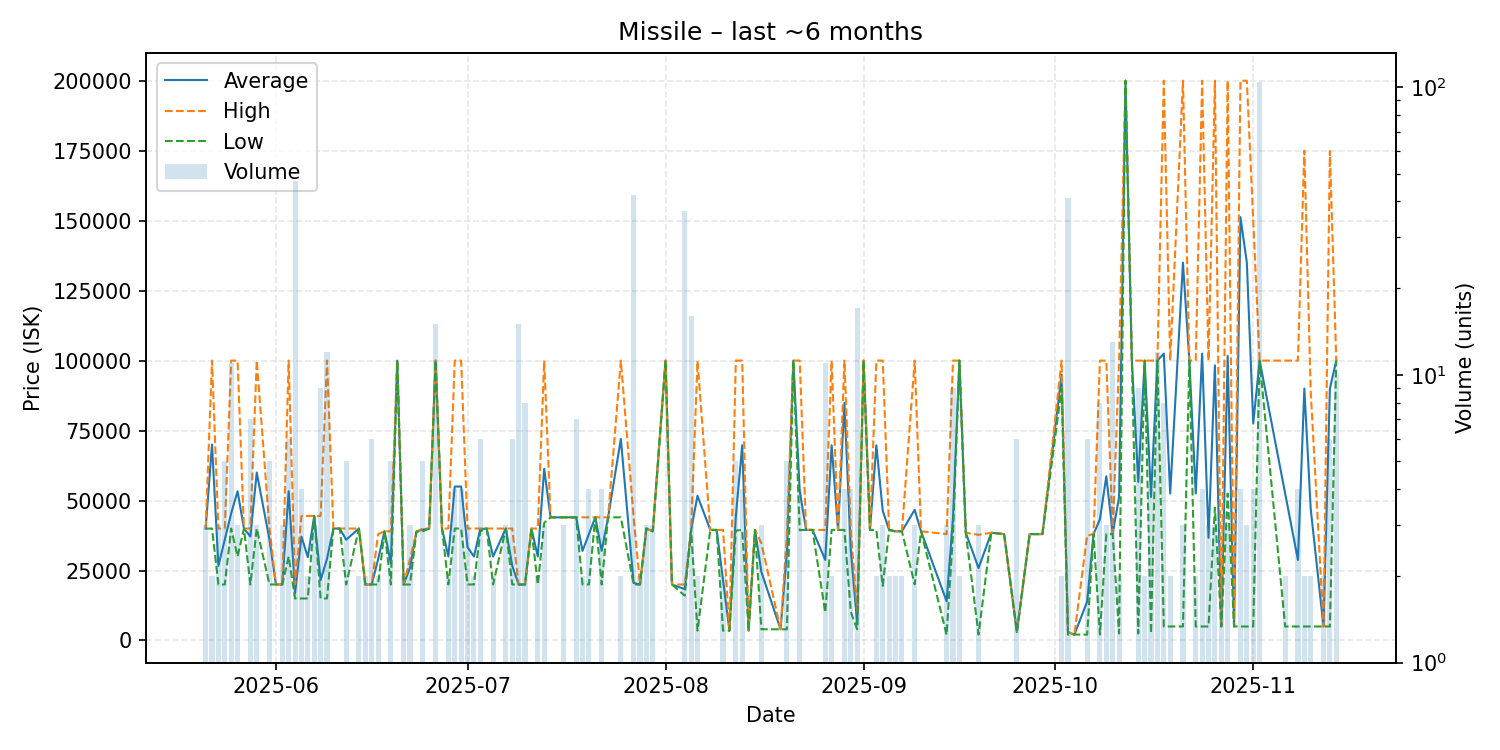

Values plotted in this chart, from the file beside it:
date, average, highest, lowest, order_count, volume
2025-05-21, 39990, 39990, 39990, 3, 3
2025-05-22, 69995, 100000, 39990, 2, 2
2025-05-23, 26660, 39980, 20000, 2, 3
2025-05-24, 35992, 39990, 20000, 4, 5
2025-05-25, 45445, 100000, 39990, 2, 11
2025-05-26, 53323, 99990, 29990, 3, 3
2025-05-27, 39990, 39990, 39990, 1, 1
2025-05-28, 37140, 40000, 20000, 5, 7
2025-05-29, 59997, 99990, 40000, 3, 3
2025-05-31, 36000, 40000, 20000, 5, 5
2025-06-01, 20000, 20000, 20000, 1, 1
2025-06-02, 20003, 20010, 20000, 3, 3
2025-06-03, 53333, 100000, 30000, 4, 6
2025-06-04, 16911, 20000, 15010, 4, 47
2025-06-05, 37120, 44490, 15010, 4, 4
2025-06-06, 29750, 44490, 15010, 2, 2
2025-06-07, 44490, 44490, 44490, 3, 3
2025-06-08, 21561, 44490, 15010, 3, 9
2025-06-09, 29175, 100000, 15010, 3, 12
2025-06-10, 40000, 40000, 40000, 1, 1
2025-06-11, 40000, 40000, 40000, 1, 1
2025-06-12, 36000, 40000, 20000, 5, 5
2025-06-14, 40000, 40000, 40000, 2, 2
2025-06-15, 20000, 20000, 20000, 2, 2
2025-06-16, 20000, 20000, 20000, 2, 6
2025-06-17, 29000, 38000, 20000, 2, 2
2025-06-18, 39000, 39000, 39000, 1, 1
2025-06-19, 27600, 39000, 20000, 5, 5
2025-06-20, 100000, 100000, 100000, 1, 1
2025-06-21, 20000, 20000, 20000, 2, 2
2025-06-22, 26007, 29010, 20000, 3, 3
2025-06-23, 38900, 38900, 38900, 1, 1
2025-06-24, 39600, 40000, 39000, 3, 5
2025-06-25, 40000, 40000, 40000, 1, 1
2025-06-26, 100000, 100000, 100000, 1, 15
2025-06-27, 40000, 40000, 40000, 1, 1
2025-06-28, 30000, 40000, 20000, 2, 2
2025-06-29, 55000, 100000, 40000, 2, 4
2025-06-30, 55000, 100000, 40000, 4, 4
2025-07-01, 33333, 40000, 20000, 3, 3
2025-07-02, 30000, 40000, 20000, 2, 2
2025-07-03, 39833, 40000, 39000, 3, 6
2025-07-04, 40000, 40000, 40000, 1, 1
2025-07-05, 30000, 40000, 20000, 2, 2
2025-07-07, 40000, 40000, 40000, 3, 3
2025-07-08, 26667, 40000, 20000, 4, 6
2025-07-09, 20000, 20000, 20000, 2, 15
2025-07-10, 20000, 20000, 20000, 2, 8
2025-07-11, 40000, 40000, 40000, 1, 1
2025-07-12, 30000, 40000, 20000, 2, 2
2025-07-13, 61333, 100000, 42000, 3, 3
2025-07-14, 44000, 44000, 44000, 1, 1
2025-07-15, 44000, 44000, 44000, 1, 1
2025-07-16, 44000, 44000, 44000, 2, 3
2025-07-18, 43999, 44000, 43990, 2, 7
2025-07-19, 32005, 44000, 20010, 2, 2
2025-07-20, 37975, 44000, 20000, 4, 4
2025-07-21, 44000, 44000, 44000, 1, 1
2025-07-22, 32000, 44000, 20000, 4, 4
2025-07-23, 44000, 44000, 44000, 1, 1
... 87 more rows
